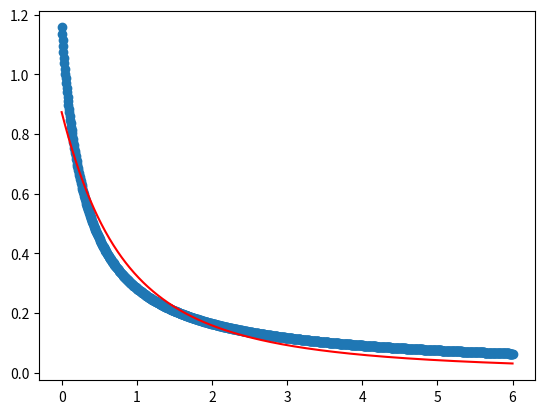
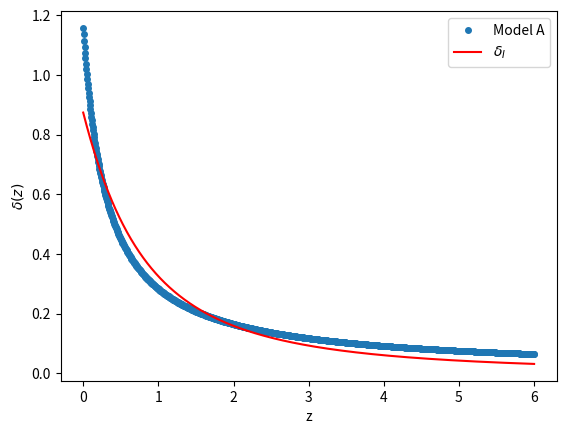

These figures' Python source, in order:
"""
Created on Thu Jan 28 11:08:30 2021

[redacted]
"""

#######################
#### M O D U L O S ####
#######################

import numpy as np
import math 
import matplotlib.pyplot as plt
from scipy.optimize import least_squares

#######################

#######################
## F U N C I O N E S ##
#######################
a = 1.0
h = 1
k1 = 0.1
k2 = 0.3
zz = np.linspace(0.0,6.0,1000)


def d(z):
    w = (36.0*a*pow(h,2.0)*k1*pow(k2,2.0))/(pow(1.0+z, 3.0*math.sqrt(a)*k2)-24.0*math.sqrt(a)*pow(h,2.0)*k1*k2)
    return w

vect1=[]

for i in range(len(zz)):
    aa = d(zz[i])
    vect1.append(aa)

def d1(p, z):
    x = (p[1]*(1.0 - p[0]))/(1.0 - p[0] + p[0]*(pow((1.0 + z), p[1])))
    return x

# p[0] es Xi 
# p[1] es n
#############################
##### MINIMOS CUADRADOS #####
#############################

param_list = []

def residuos(p, z, vect1):
    y_modelo = d1(p, zz)
    plt.clf()
    plt.plot(zz,vect1,'o',zz,y_modelo,'r-')
    plt.pause(0.05)
    param_list.append(p)
    return y_modelo - vect1

parametros_iniciales=[1.0, 1.0]  # Ajusta
res = least_squares(residuos, parametros_iniciales, args=(zz, vect1),  verbose=1)

# Estos son los parámetros hallados:
print('parámetros hallados')
print(res.x)


#Calculamos la matriz de covarianza "pcov"
def calcular_cov(res,vect1):
    U, S, V = np.linalg.svd(res.jac, full_matrices=False)
    threshold = np.finfo(float).eps * max(res.jac.shape) * S[0]
    S = S[S > threshold]
    V = V[:S.size]
    pcov = np.dot(V.T / S**2, V)#

    s_sq = 2 * res.cost / (len(vect1) - len(res.x))
    pcov = pcov * s_sq
    return pcov

pcov = calcular_cov(res,vect1)

# De la matriz de covarinza podemos obtener los valores de desviación estándar
# de los parametros hallados
pstd = np.sqrt(np.diag(pcov))

print('Parámetros hallados (con incertezas):')
for i,param in enumerate(res.x):
    print('parametro[{:d}]: {:5.3f} ± {:5.3f}'.format(i,param,pstd[i]/2))

y_modelo = d1(res.x, zz)

np.savetxt('deltaA1.txt', y_modelo)

#######################
### G R A F I C A S ###
#######################    

figDeltaT1 = plt.figure()
plt.plot(zz, vect1,  'o', markersize=4, label='Model A')
plt.plot(zz, y_modelo, 'r-', label='$\delta_I$')
plt.xlabel("z")
plt.ylabel("$\delta(z)$")
plt.legend(loc='best')
#plt.tight_layout()
figDeltaT1.savefig('deltaA_1.pdf')
plt.show()

#vect3=[] # Este vector es la función d1 evaluada con los resultados del diff evol #

#for i in range(len(zz)):
#    aa = d1(zz[i], result.x[0], result.x[1])
#    vect3.append(aa)

#figCompHz1s = plt.figure()
#plt.plot(zz, vect1, 'b-', linewidth = 1, label = '$\delta(z)$')
#plt.plot(zz, vect3, 'r-', linewidth = 1, label = '$\delta_1(z, \Xi)$ 2.37')
#plt.legend(loc = 1, numpoints = 1, fontsize = 9)
#plt.xlabel("z", fontsize = 11)
#plt.ylabel("$\delta(z)$", fontsize = 11)
#figCompHz1s.savefig('deltazeta.pdf')
#plt.show()


